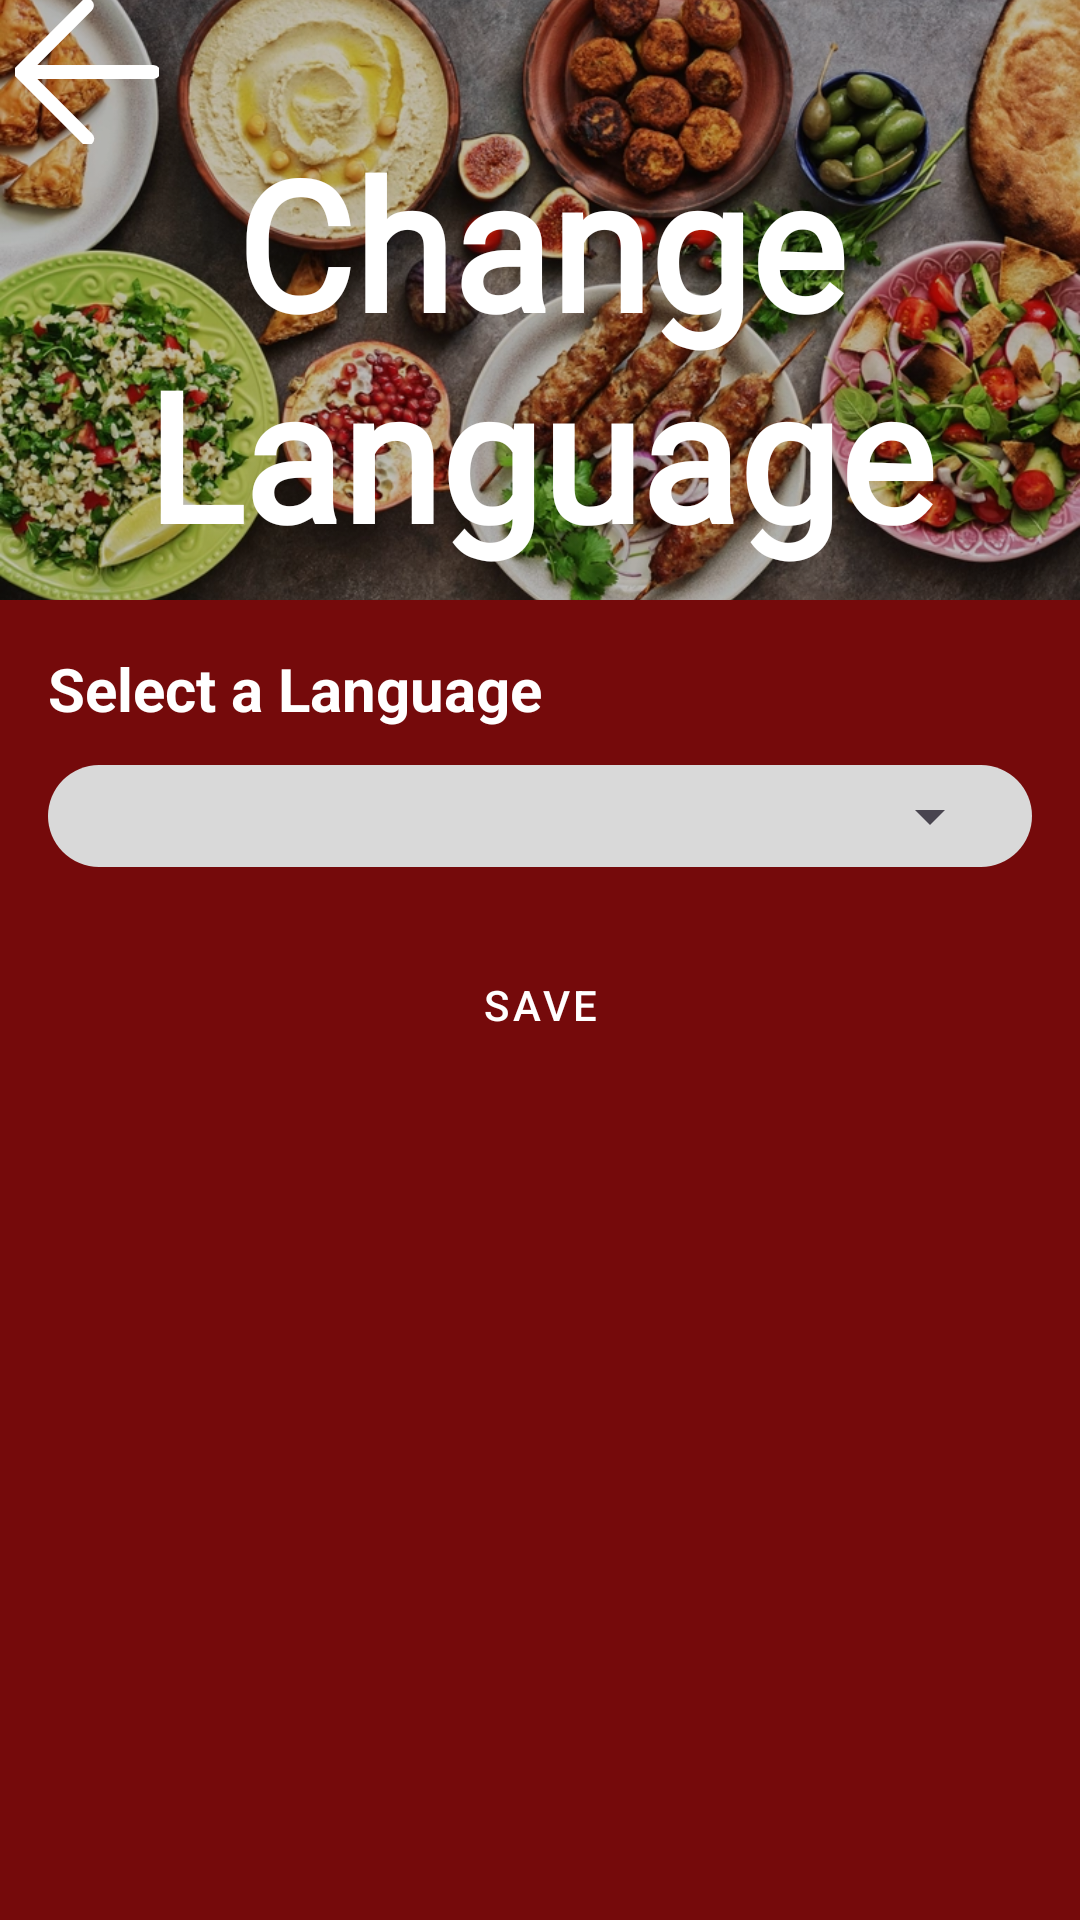

This screen was rendered from an Android layout file. Write that file and the resources it references.
<!-- AndroidManifest.xml: application theme Theme.GourmetGuruOPSCPOE -->
<!-- res/layout/fragment_change_language.xml -->
<?xml version="1.0" encoding="utf-8"?>
<androidx.constraintlayout.widget.ConstraintLayout xmlns:android="http://schemas.android.com/apk/res/android"
    xmlns:app="http://schemas.android.com/apk/res-auto"
    xmlns:tools="http://schemas.android.com/tools"
    android:layout_width="match_parent"
    android:layout_height="match_parent"
    tools:context=".ChangeLanguageFragment"
    android:background="?android:attr/colorBackground">

    
    <FrameLayout
        android:id="@+id/headerLayout"
        android:layout_width="match_parent"
        android:layout_height="200dp"
        app:layout_constraintTop_toTopOf="parent">

        <ImageView
            android:id="@+id/headerImage"
            android:layout_width="match_parent"
            android:layout_height="match_parent"
            android:background="#88000000"
            android:scaleType="centerCrop"
            android:src="@drawable/headerphoto" />

        <View
            android:id="@+id/view"
            android:layout_width="match_parent"
            android:layout_height="match_parent"
            android:background="#40000000"
            app:layout_constraintBottom_toBottomOf="parent"
            app:layout_constraintEnd_toEndOf="parent"
            app:layout_constraintStart_toStartOf="parent"
            app:layout_constraintTop_toTopOf="parent" />

        <TextView
            android:id="@+id/tvTitle"
            android:layout_width="wrap_content"
            android:layout_height="wrap_content"
            android:layout_gravity="center"
            android:layout_marginTop="16dp"
            android:fontFamily="@font/cherry_swash_bold"
            android:text="@string/changeLangFragHeading"
            android:textAlignment="center"
            android:textColor="@android:color/white"
            android:textSize="60sp"
            android:textStyle="bold" />

        <ImageView
            android:id="@+id/btnBack"
            android:layout_width="58dp"
            android:layout_height="48dp"
            android:layout_gravity="start"
            android:src="@drawable/vectorbackarrowwhite" />
    </FrameLayout>

    
    <LinearLayout
        android:id="@+id/linearLayoutContent"
        android:layout_width="match_parent"
        android:layout_height="wrap_content"
        android:orientation="vertical"
        android:padding="16dp"
        android:gravity="center_horizontal"
        app:layout_constraintTop_toBottomOf="@+id/headerLayout"
        app:layout_constraintStart_toStartOf="parent"
        app:layout_constraintEnd_toEndOf="parent">


        
        <TextView
            android:id="@+id/textView8"
            android:layout_width="match_parent"
            android:layout_height="wrap_content"
            android:text="@string/txtSelect_a_language"
            android:textColor="@android:color/white"
            android:textSize="20sp"
            android:textStyle="bold"
            android:layout_marginBottom="12dp"/>

        <LinearLayout
            android:layout_width="match_parent"
            android:layout_height="match_parent"
            android:orientation="vertical"
            android:background="@drawable/txt_background">

            <Spinner
                android:id="@+id/spinLang"
                android:layout_width="match_parent"
                android:layout_height="wrap_content"
                style="@style/CustomSpinnerStyle" />
        </LinearLayout>

        <Button
            android:id="@+id/btnSave"
            style="@style/CustomButtonStyle"
            android:layout_width="wrap_content"
            android:layout_height="wrap_content"
            android:backgroundTint="@color/black"
            android:layout_marginTop="22dp"
            android:text="@string/btnSave"
            android:textColor="@android:color/white" />
    </LinearLayout>

</androidx.constraintlayout.widget.ConstraintLayout>
<!-- resources referenced by this layout -->
<resources>
  <color name="black">#FF000000</color>
  <!-- drawable headerphoto: webp bitmap (drawable, 262340 bytes) -->
  <!-- drawable txt_background (drawable) -->
  <?xml version="1.0" encoding="utf-8"?>
  <shape xmlns:android="http://schemas.android.com/apk/res/android">
      <solid android:color="#D9D9D9" />
      <corners android:radius="23dp"/>
      <padding
          android:bottom="5dp"
          android:top="5dp"
          android:right="10dp"
          android:left="10dp"/>
  </shape>
  <!-- drawable vectorbackarrowwhite (drawable) -->
  <vector xmlns:android="http://schemas.android.com/apk/res/android" android:height="30dp" android:viewportHeight="52" android:viewportWidth="52" android:width="30dp">
        
      <path android:fillColor="#ffffff" android:pathData="M50,24H6.83L27.41,3.41a2,2 0,0 0,0 -2.82,2 2,0 0,0 -2.82,0l-24,24a1.79,1.79 0,0 0,-0.25 0.31A1.19,1.19 0,0 0,0.25 25c0,0.07 -0.07,0.13 -0.1,0.2l-0.06,0.2a0.84,0.84 0,0 0,0 0.17,2 2,0 0,0 0,0.78 0.84,0.84 0,0 0,0 0.17l0.06,0.2c0,0.07 0.07,0.13 0.1,0.2a1.19,1.19 0,0 0,0.09 0.15,1.79 1.79,0 0,0 0.25,0.31l24,24a2,2 0,1 0,2.82 -2.82L6.83,28H50a2,2 0,0 0,0 -4Z" android:strokeColor="#ffffff" android:strokeWidth="1"/>
      
  </vector>
  <string name="btnSave">Save</string>
  <string name="changeLangFragHeading">Change Language</string>
  <string name="txtSelect_a_language">Select a Language</string>
  <style name="CustomButtonStyle" parent="Widget.MaterialComponents.Button">
          <item name="android:backgroundTint">#FF000000</item>
          <item name="android:textColor">#FFFFFF</item> 
          <item name="shapeAppearance">@style/CustomButtonShape</item> 
      </style>
  <style name="CustomSpinnerStyle" parent="Widget.AppCompat.Spinner">
          <item name="android:popupBackground">#750A0B</item> 
      </style>
  <style name="Theme.GourmetGuruOPSCPOE" parent="Base.Theme.GourmetGuruOPSCPOE" />
  <style name="CustomButtonShape" parent="ShapeAppearance.MaterialComponents.SmallComponent">
          <item name="cornerFamily">rounded</item>
          <item name="cornerSize">100dp</item> 
      </style>
  <style name="Base.Theme.GourmetGuruOPSCPOE" parent="Theme.Material3.DayNight.NoActionBar">
          //Testing for light mode
          <item name="android:colorBackground">#750A0B</item>
  
          <item name="android:textColor">#FF000000</item> 
  
  
      </style>
</resources>
